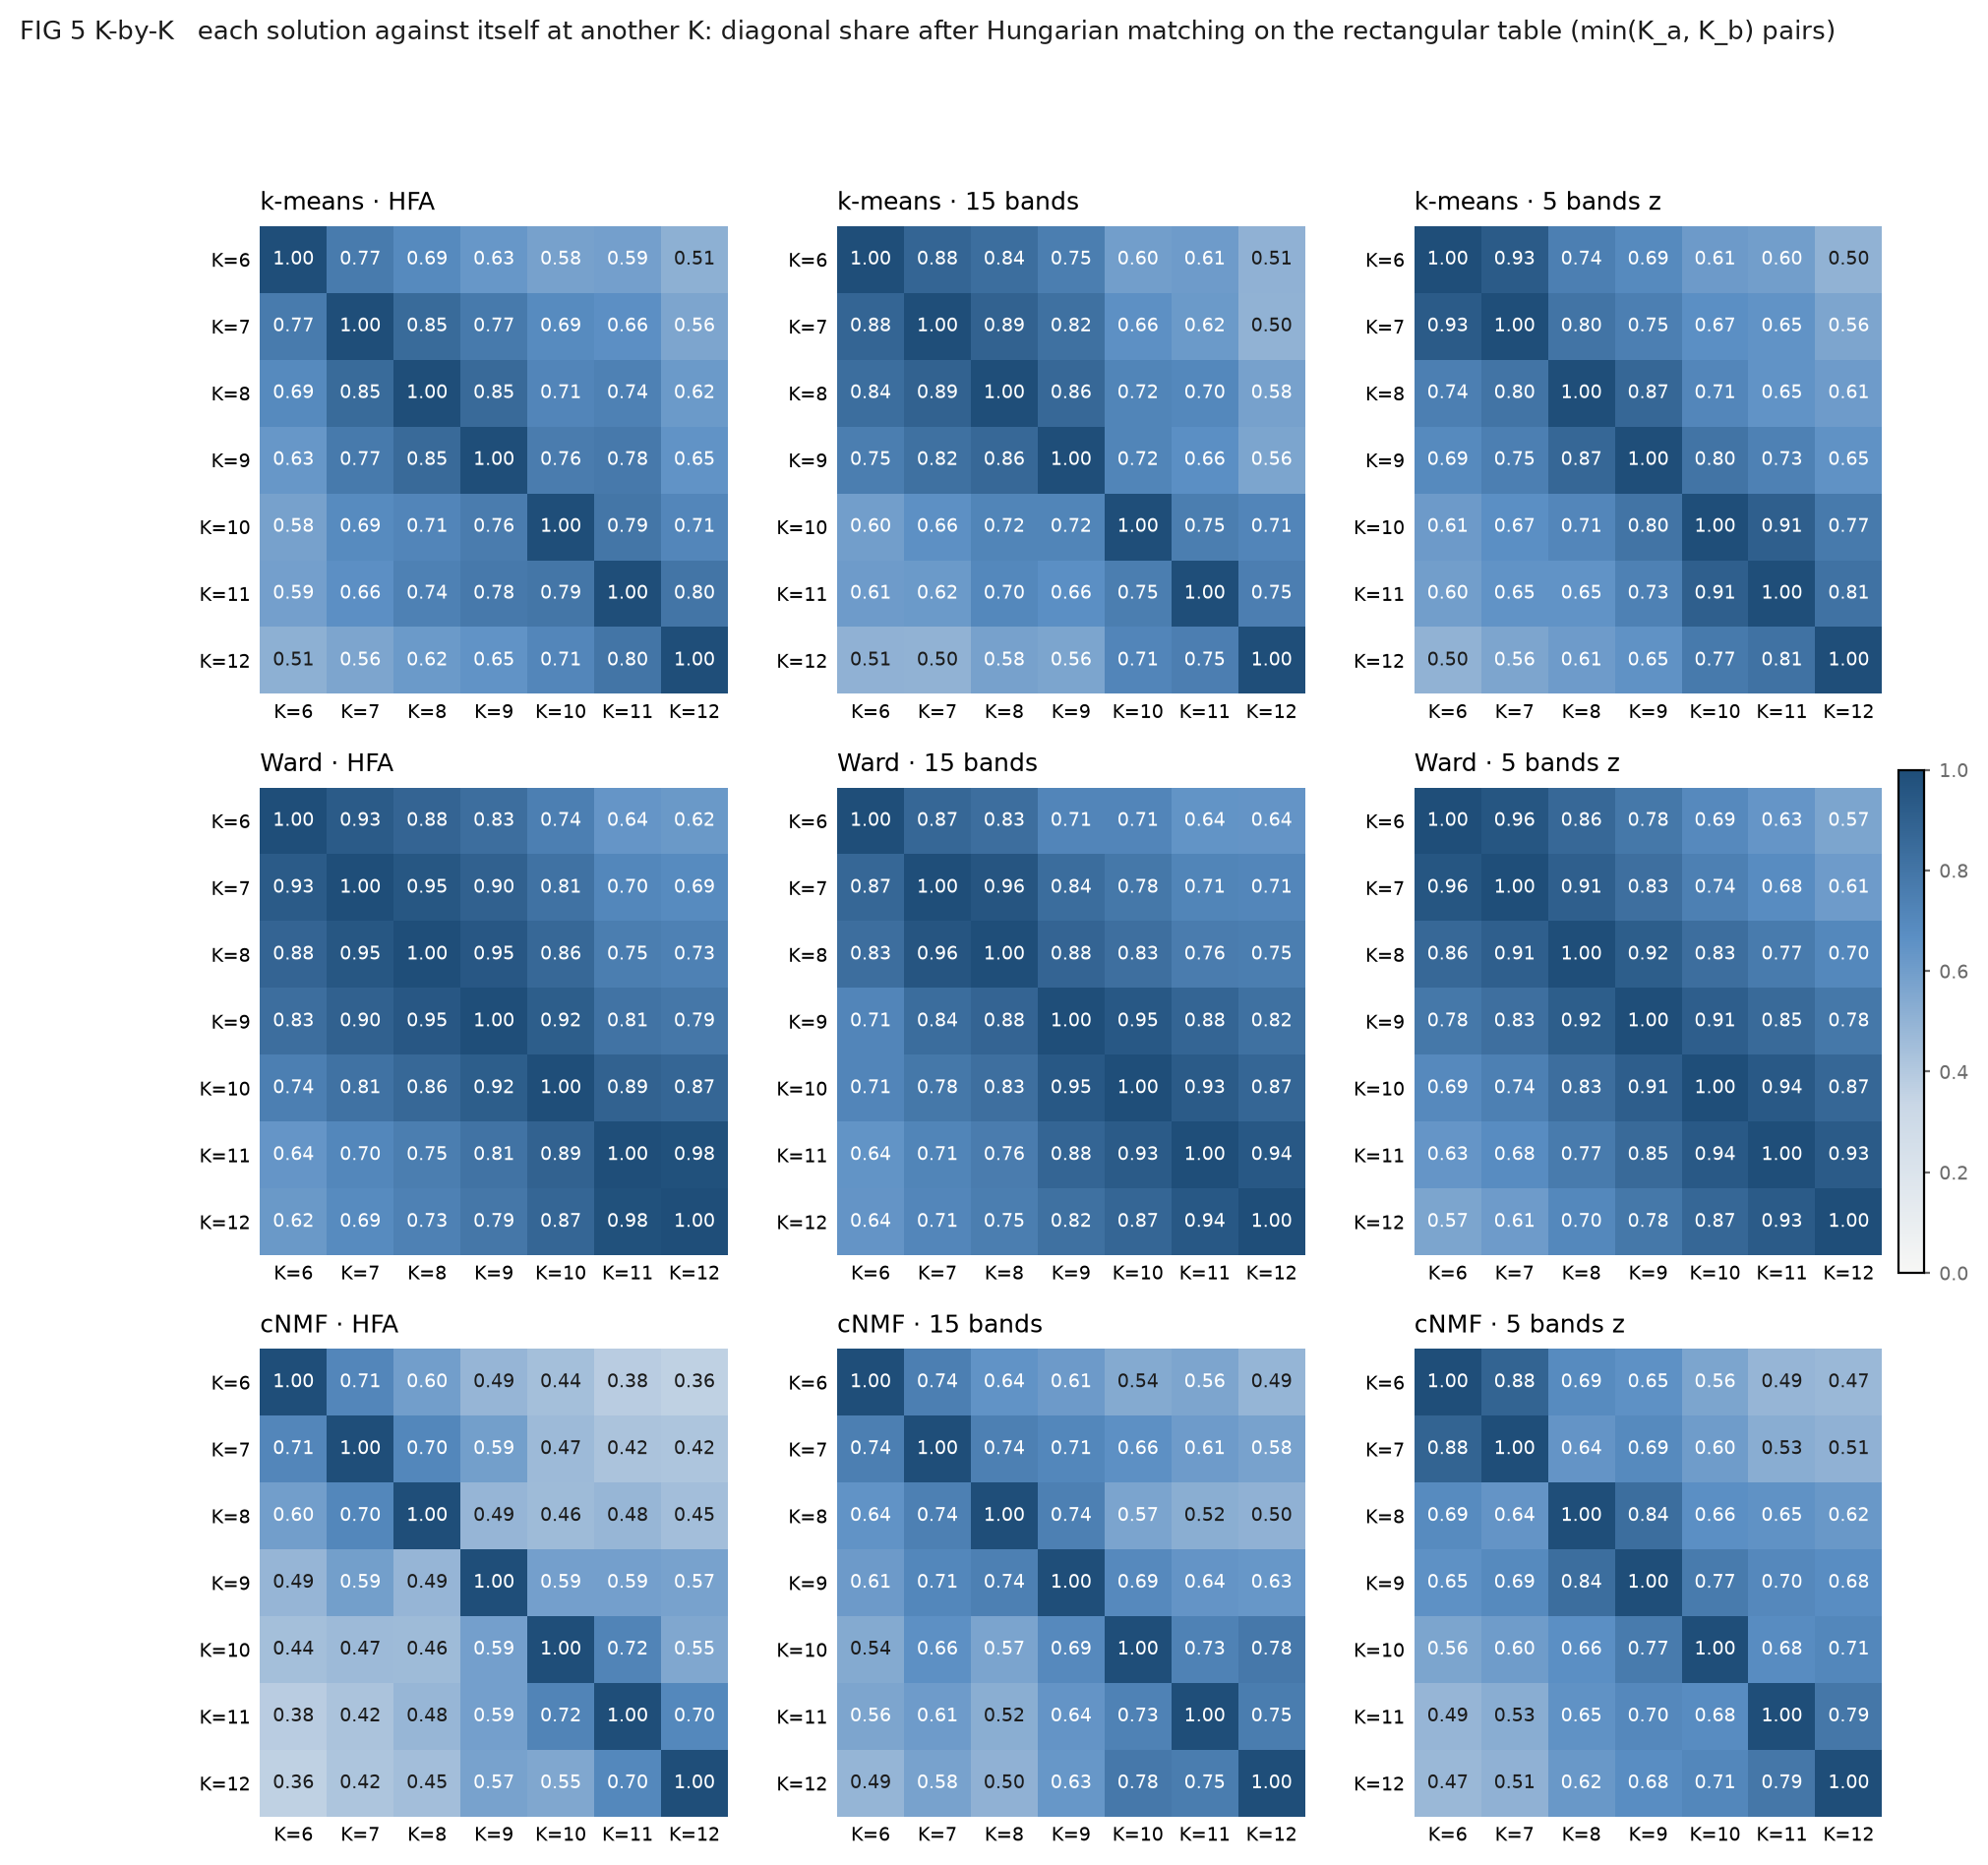

The table this chart was drawn from, first rows:
method, feature, k_a, k_b, diagonal_share, null_mean, chance_corrected
kmeans, concat_hg, 6, 7, 0.7679, 0.1991, 0.7102
kmeans, concat_hg, 6, 8, 0.6876, 0.1788, 0.6196
kmeans, concat_hg, 6, 9, 0.6254, 0.1717, 0.5477
kmeans, concat_hg, 6, 10, 0.5812, 0.1616, 0.5005
kmeans, concat_hg, 6, 11, 0.5893, 0.1583, 0.512
kmeans, concat_hg, 6, 12, 0.5128, 0.138, 0.4348
kmeans, concat_hg, 7, 8, 0.8507, 0.1725, 0.8195
kmeans, concat_hg, 7, 9, 0.7716, 0.1652, 0.7264
kmeans, concat_hg, 7, 10, 0.6851, 0.1561, 0.6269
kmeans, concat_hg, 7, 11, 0.6615, 0.1519, 0.6008
kmeans, concat_hg, 7, 12, 0.5619, 0.1355, 0.4932
kmeans, concat_hg, 8, 9, 0.8544, 0.1576, 0.8271
kmeans, concat_hg, 8, 10, 0.7131, 0.1504, 0.6623
kmeans, concat_hg, 8, 11, 0.7362, 0.1447, 0.6915
kmeans, concat_hg, 8, 12, 0.6154, 0.1319, 0.557
kmeans, concat_hg, 9, 10, 0.7604, 0.1458, 0.7195
kmeans, concat_hg, 9, 11, 0.7754, 0.1446, 0.7374
kmeans, concat_hg, 9, 12, 0.6465, 0.131, 0.5933
kmeans, concat_hg, 10, 11, 0.7903, 0.1394, 0.7563
kmeans, concat_hg, 10, 12, 0.7082, 0.1298, 0.6646
kmeans, concat_hg, 11, 12, 0.7984, 0.1296, 0.7684
kmeans, concat_rawds, 6, 7, 0.8787, 0.178, 0.8524
kmeans, concat_rawds, 6, 8, 0.8351, 0.173, 0.8006
kmeans, concat_rawds, 6, 9, 0.7511, 0.1569, 0.7048
kmeans, concat_rawds, 6, 10, 0.5974, 0.1492, 0.5268
kmeans, concat_rawds, 6, 11, 0.6061, 0.142, 0.5409
kmeans, concat_rawds, 6, 12, 0.5059, 0.1272, 0.4339
kmeans, concat_rawds, 7, 8, 0.893, 0.1666, 0.8716
kmeans, concat_rawds, 7, 9, 0.8202, 0.155, 0.7872
kmeans, concat_rawds, 7, 10, 0.6565, 0.1458, 0.5979
kmeans, concat_rawds, 7, 11, 0.6161, 0.1384, 0.5544
kmeans, concat_rawds, 7, 12, 0.5016, 0.1269, 0.4291
kmeans, concat_rawds, 8, 9, 0.8625, 0.1536, 0.8375
kmeans, concat_rawds, 8, 10, 0.7187, 0.145, 0.671
kmeans, concat_rawds, 8, 11, 0.7001, 0.1377, 0.6522
kmeans, concat_rawds, 8, 12, 0.5812, 0.1264, 0.5206
kmeans, concat_rawds, 9, 10, 0.7181, 0.1414, 0.6717
kmeans, concat_rawds, 9, 11, 0.6646, 0.1338, 0.6128
kmeans, concat_rawds, 9, 12, 0.5625, 0.1256, 0.4997
kmeans, concat_rawds, 10, 11, 0.753, 0.1327, 0.7152
kmeans, concat_rawds, 10, 12, 0.7144, 0.125, 0.6736
kmeans, concat_rawds, 11, 12, 0.7467, 0.1233, 0.7111
kmeans, concat_bands5z, 6, 7, 0.9303, 0.1978, 0.9131
kmeans, concat_bands5z, 6, 8, 0.7436, 0.1794, 0.6876
kmeans, concat_bands5z, 6, 9, 0.6914, 0.1622, 0.6316
kmeans, concat_bands5z, 6, 10, 0.6129, 0.1476, 0.5459
kmeans, concat_bands5z, 6, 11, 0.5955, 0.141, 0.5291
kmeans, concat_bands5z, 6, 12, 0.5034, 0.1266, 0.4314
kmeans, concat_bands5z, 7, 8, 0.8015, 0.1762, 0.759
kmeans, concat_bands5z, 7, 9, 0.7455, 0.1629, 0.696
kmeans, concat_bands5z, 7, 10, 0.6665, 0.1475, 0.6088
kmeans, concat_bands5z, 7, 11, 0.6472, 0.1405, 0.5895
kmeans, concat_bands5z, 7, 12, 0.5588, 0.1281, 0.494
kmeans, concat_bands5z, 8, 9, 0.8693, 0.156, 0.8452
kmeans, concat_bands5z, 8, 10, 0.7106, 0.1444, 0.6618
kmeans, concat_bands5z, 8, 11, 0.6472, 0.1379, 0.5907
kmeans, concat_bands5z, 8, 12, 0.6067, 0.1268, 0.5496
kmeans, concat_bands5z, 9, 10, 0.8034, 0.1408, 0.7711
kmeans, concat_bands5z, 9, 11, 0.7349, 0.1342, 0.6938
kmeans, concat_bands5z, 9, 12, 0.6503, 0.1261, 0.5998
... 129 more rows
